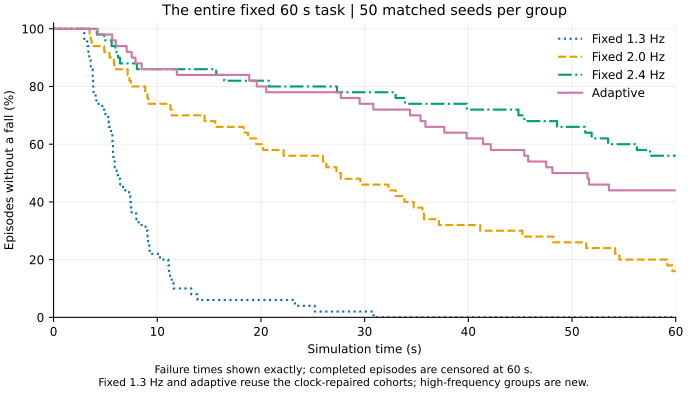

The file beside this chart, header and first rows:
group, time_s, alive, episodes, survival_percent, pointwise_ci95_low_percent, pointwise_ci95_high_percent
fixed_1p3, 0.0, 50, 50, 100, 92.87, 100.0
fixed_1p3, 2.956, 49, 50, 98, 89.5, 99.65
fixed_1p3, 2.96, 48, 50, 96, 86.54, 98.9
fixed_1p3, 3.248, 47, 50, 94, 83.78, 97.94
fixed_1p3, 3.36, 46, 50, 92, 81.16, 96.85
fixed_1p3, 3.444, 45, 50, 90, 78.64, 95.65
fixed_1p3, 3.478, 45, 50, 90, 78.64, 95.65
fixed_1p3, 3.572, 44, 50, 88, 76.2, 94.38
fixed_1p3, 3.586, 43, 50, 86, 73.81, 93.05
fixed_1p3, 3.602, 43, 50, 86, 73.81, 93.05
fixed_1p3, 3.68, 43, 50, 86, 73.81, 93.05
fixed_1p3, 3.772, 42, 50, 84, 71.49, 91.66
fixed_1p3, 3.784, 41, 50, 82, 69.2, 90.23
fixed_1p3, 3.816, 40, 50, 80, 66.96, 88.76
fixed_1p3, 3.85, 39, 50, 78, 64.76, 87.25
fixed_1p3, 4.054, 38, 50, 76, 62.59, 85.7
fixed_1p3, 4.13, 37, 50, 74, 60.45, 84.13
fixed_1p3, 4.166, 37, 50, 74, 60.45, 84.13
fixed_1p3, 4.258, 37, 50, 74, 60.45, 84.13
fixed_1p3, 4.692, 36, 50, 72, 58.33, 82.53
fixed_1p3, 4.878, 36, 50, 72, 58.33, 82.53
fixed_1p3, 4.89, 36, 50, 72, 58.33, 82.53
fixed_1p3, 4.996, 35, 50, 70, 56.25, 80.9
fixed_1p3, 5.268, 34, 50, 68, 54.19, 79.24
fixed_1p3, 5.306, 33, 50, 66, 52.15, 77.56
fixed_1p3, 5.39, 33, 50, 66, 52.15, 77.56
fixed_1p3, 5.54, 32, 50, 64, 50.14, 75.86
fixed_1p3, 5.598, 32, 50, 64, 50.14, 75.86
fixed_1p3, 5.652, 32, 50, 64, 50.14, 75.86
fixed_1p3, 5.67, 31, 50, 62, 48.15, 74.14
fixed_1p3, 5.682, 30, 50, 60, 46.18, 72.39
fixed_1p3, 5.73, 29, 50, 58, 44.23, 70.62
fixed_1p3, 5.732, 28, 50, 56, 42.31, 68.84
fixed_1p3, 5.772, 27, 50, 54, 40.4, 67.03
fixed_1p3, 5.812, 27, 50, 54, 40.4, 67.03
fixed_1p3, 5.86, 27, 50, 54, 40.4, 67.03
fixed_1p3, 5.904, 26, 50, 52, 38.51, 65.2
fixed_1p3, 5.956, 26, 50, 52, 38.51, 65.2
fixed_1p3, 6.0, 26, 50, 52, 38.51, 65.2
fixed_1p3, 6.086, 25, 50, 50, 36.64, 63.36
fixed_1p3, 6.202, 24, 50, 48, 34.8, 61.49
fixed_1p3, 6.222, 24, 50, 48, 34.8, 61.49
fixed_1p3, 6.4, 24, 50, 48, 34.8, 61.49
fixed_1p3, 6.426, 23, 50, 46, 32.97, 59.6
fixed_1p3, 6.702, 22, 50, 44, 31.16, 57.69
fixed_1p3, 7.048, 22, 50, 44, 31.16, 57.69
fixed_1p3, 7.148, 22, 50, 44, 31.16, 57.69
fixed_1p3, 7.28, 21, 50, 42, 29.38, 55.77
fixed_1p3, 7.312, 21, 50, 42, 29.38, 55.77
fixed_1p3, 7.394, 20, 50, 40, 27.61, 53.82
fixed_1p3, 7.458, 19, 50, 38, 25.86, 51.85
fixed_1p3, 7.464, 19, 50, 38, 25.86, 51.85
fixed_1p3, 7.524, 18, 50, 36, 24.14, 49.86
fixed_1p3, 7.526, 18, 50, 36, 24.14, 49.86
fixed_1p3, 7.9, 18, 50, 36, 24.14, 49.86
fixed_1p3, 7.988, 17, 50, 34, 22.44, 47.85
fixed_1p3, 8.038, 17, 50, 34, 22.44, 47.85
fixed_1p3, 8.2, 16, 50, 32, 20.76, 45.81
fixed_1p3, 8.492, 16, 50, 32, 20.76, 45.81
fixed_1p3, 8.836, 16, 50, 32, 20.76, 45.81
... 516 more rows
